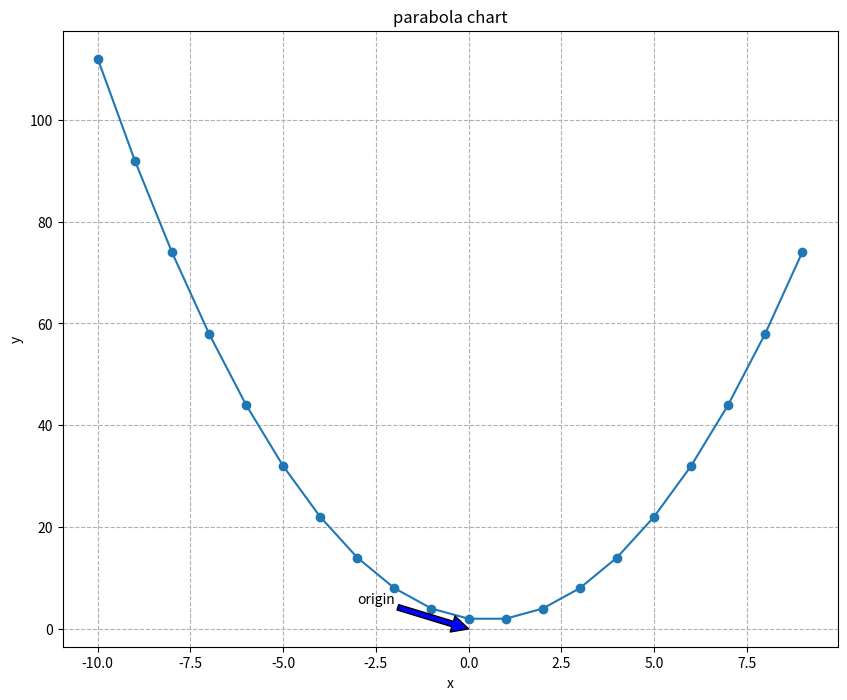
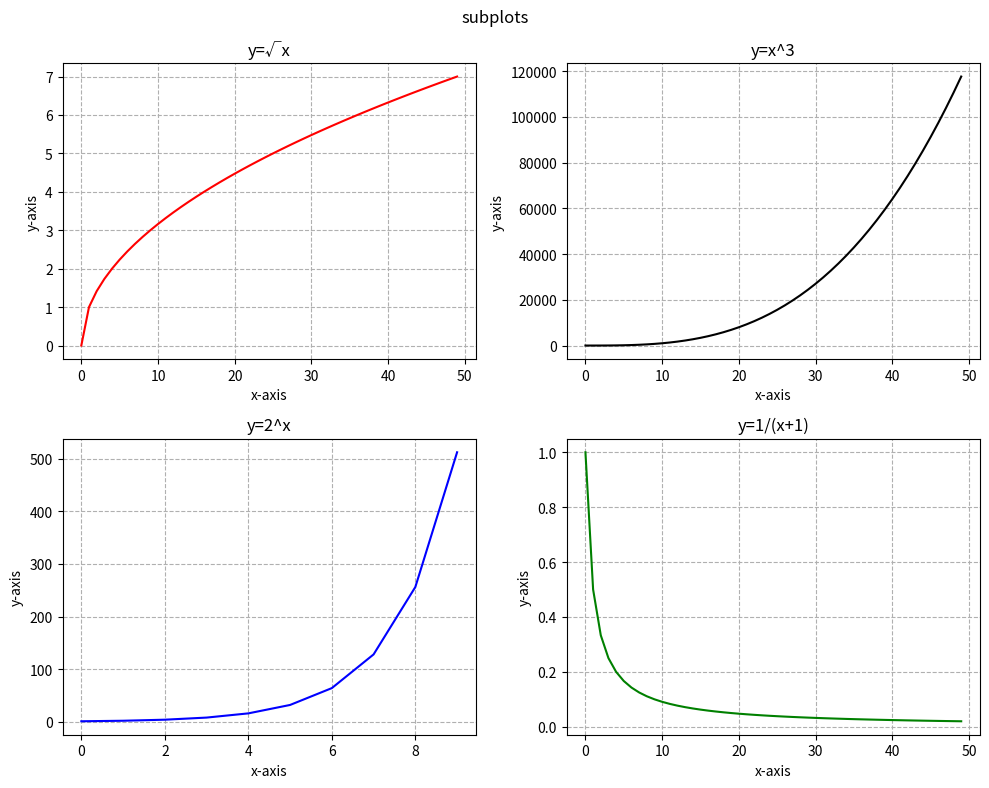

Generate these figures, in order, with matplotlib:
#!/usr/bin/env python
# coding: utf-8

# In[29]:


import matplotlib.pyplot as plt  

#import other libraries 
import numpy as np
import math
from random import randint
import random
import pandas as pd


# In[56]:



#x = np.linspace(-10,10)
x = list(range(-10,10))
y = [(i**2 - i + 2) for i in x]
plt.figure(figsize = (10,8))
plt.plot(x,y, marker = 'o')
plt.grid(True, ls = '--')
plt.annotate("origin",xy=(0,0), xytext= (-3,5) , arrowprops={'facecolor': 'blue'})
plt.title('parabola chart')
plt.xlabel('x')
plt.ylabel('y')


# In[95]:


#3 and #4

x = list(range(0,50))

x1= range(0,10)
y = [x** .5 for x in x]
y2 = [x**3 for x in x]
y3 = [2**x1 for x1 in x1]
y4= [(1/(x+1)) for x in x]


plt.figure(figsize = (10,8))



plt.suptitle('subplots')

plt.subplot(2,2,1)
plt.plot(x,y, color = 'r')
plt.title('y=√x')
plt.xlabel('x-axis')
plt.ylabel('y-axis')
plt.grid(True, ls = '--')



plt.subplot(2,2,2)
plt.plot(x,y2, color = 'k')
plt.title('y=x^3')
plt.xlabel('x-axis')
plt.ylabel('y-axis')
plt.grid(True, ls = '--')

plt.subplot(2,2,3)
plt.plot(x1,y3, color = 'b')
plt.title('y=2^x')
plt.xlabel('x-axis')
plt.ylabel('y-axis')
plt.grid(True, ls = '--')

plt.subplot(2,2,4)
plt.plot(x,y4, color='green')
plt.title('y=1/(x+1)')
plt.xlabel('x-axis')
plt.ylabel('y-axis')
plt.grid(True, ls = '--')


plt.tight_layout()


# In[ ]:




